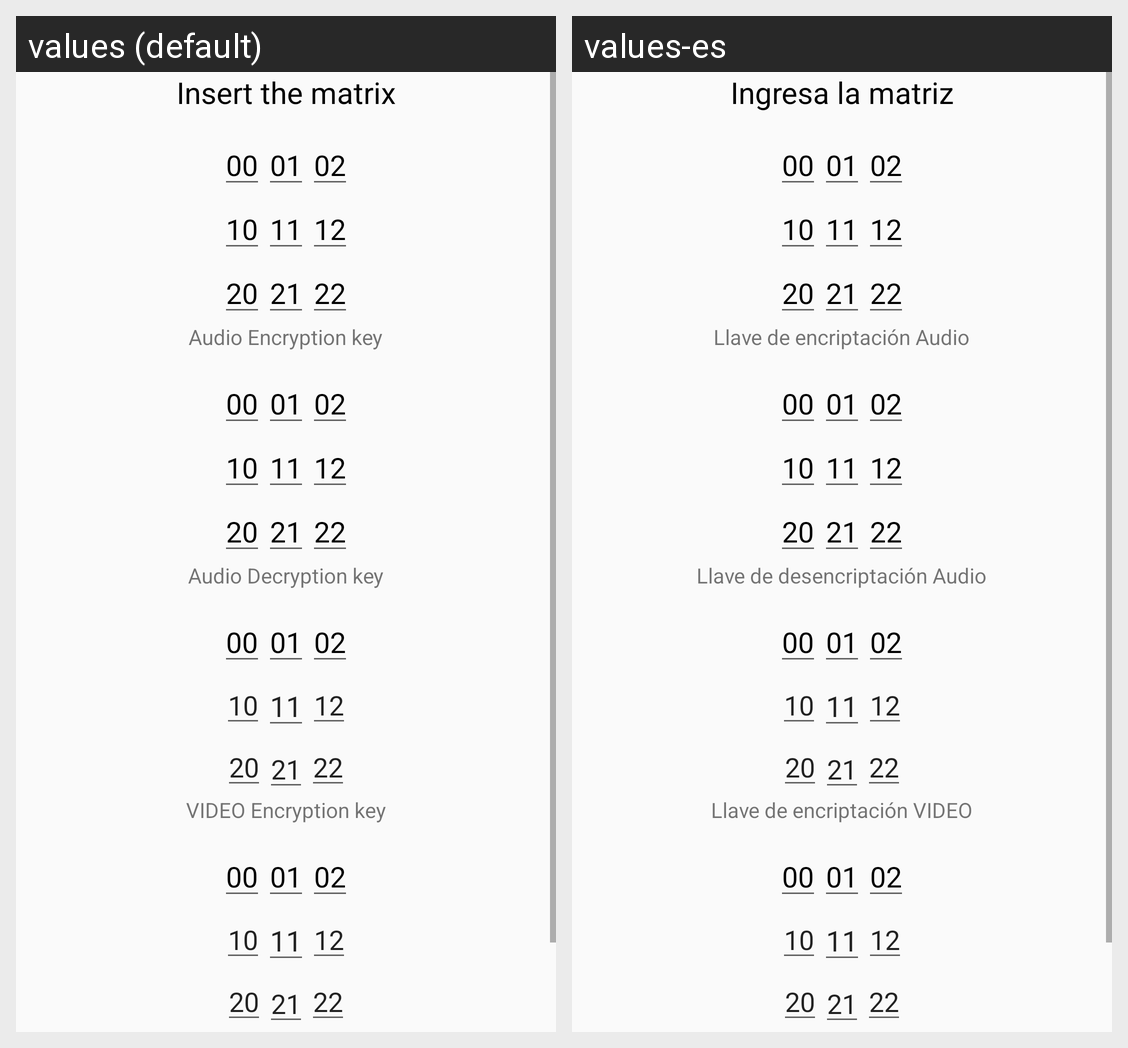

The same Android screen rendered under two of its app's locales, left to right. List the strings drawn on it with the default value and each locale's translation.
Android screen res/layout/fragment_keys.xml rendered under 2 locales, left to right: values (default), values-es. Device: Nexus 5 (rendered at 1080×1920; each locale shown at half size, 540×960, under a caption strip naming it); theme AppTheme.
Strings drawn on this screen, with the default value and each locale's value (text and hints the layout hard-codes, and strings that could not be matched under every locale, appear in the picture but are not listed):

msg_keys
  values: Insert the matrix
  values-es: Ingresa la matriz

key_example1
  values: 00
  values-es: 00

key_example2
  values: 01
  values-es: 01

key_example3
  values: 02
  values-es: 02

key_example4
  values: 10
  values-es: 10

key_example5
  values: 11
  values-es: 11

key_example6
  values: 12
  values-es: 12

key_example7
  values: 20
  values-es: 20

key_example8
  values: 21
  values-es: 21

key_example9
  values: 22
  values-es: 22

msg_key_1
  values: Audio Encryption key
  values-es: Llave de encriptación Audio

msg_key_2
  values: Audio Decryption key
  values-es: Llave de desencriptación Audio

msg_key_3
  values: VIDEO Encryption key
  values-es: Llave de encriptación VIDEO
